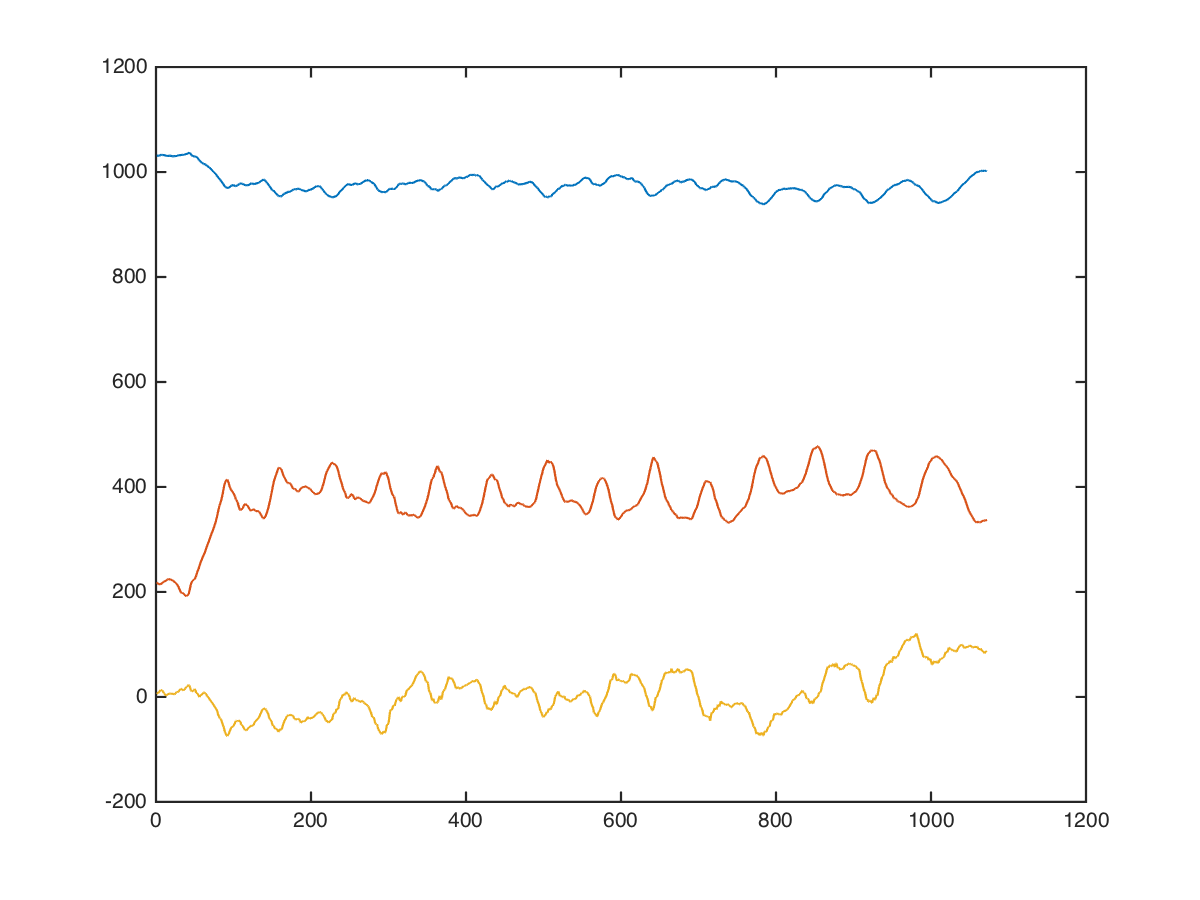

The table this chart was drawn from, first rows:
arms, triceps-dips, -1, 15, 1040, 232, -40
arms, triceps-dips, -1, 15, 1040, 271, -9
arms, triceps-dips, -1, 15, 1040, 249, 7
arms, triceps-dips, -1, 15, 1055, 233, -52
arms, triceps-dips, -1, 15, 1041, 239, -27
arms, triceps-dips, -1, 15, 1033, 226, -45
arms, triceps-dips, -1, 15, 1025, 189, 1
arms, triceps-dips, -1, 15, 1038, 164, -40
arms, triceps-dips, -1, 15, 1047, 160, 19
arms, triceps-dips, -1, 15, 1028, 173, 58
arms, triceps-dips, -1, 15, 1037, 208, 39
arms, triceps-dips, -1, 15, 1046, 204, 63
arms, triceps-dips, -1, 15, 1048, 176, 18
arms, triceps-dips, -1, 15, 1024, 168, -41
arms, triceps-dips, -1, 15, 1027, 162, -10
arms, triceps-dips, -1, 15, 1038, 177, -3
arms, triceps-dips, -1, 15, 1029, 211, -8
arms, triceps-dips, -1, 15, 1008, 219, -19
arms, triceps-dips, -1, 15, 1041, 216, 17
arms, triceps-dips, -1, 15, 1054, 231, 30
arms, triceps-dips, -1, 15, 1034, 245, 14
arms, triceps-dips, -1, 15, 1029, 262, -1
arms, triceps-dips, -1, 15, 1032, 254, 41
arms, triceps-dips, -1, 15, 1028, 240, 45
arms, triceps-dips, -1, 15, 1028, 257, -17
arms, triceps-dips, -1, 15, 1040, 268, -72
arms, triceps-dips, -1, 15, 1040, 279, -42
arms, triceps-dips, -1, 15, 1017, 292, 12
arms, triceps-dips, -1, 15, 1011, 288, 8
arms, triceps-dips, -1, 15, 1034, 278, 8
arms, triceps-dips, -1, 15, 1042, 280, 5
arms, triceps-dips, -1, 15, 1023, 304, -24
arms, triceps-dips, -1, 15, 1008, 289, -41
arms, triceps-dips, -1, 15, 1013, 264, 11
arms, triceps-dips, -1, 15, 1024, 267, 6
arms, triceps-dips, -1, 15, 1019, 267, -46
arms, triceps-dips, -1, 15, 1006, 249, -35
arms, triceps-dips, -1, 15, 1004, 226, -3
arms, triceps-dips, -1, 15, 1018, 202, 38
arms, triceps-dips, -1, 15, 1022, 188, -20
arms, triceps-dips, -1, 15, 1016, 203, -24
arms, triceps-dips, -1, 15, 1015, 209, 9
arms, triceps-dips, -1, 15, 1011, 172, 24
arms, triceps-dips, -1, 15, 1032, 153, 72
arms, triceps-dips, -1, 15, 1075, 159, 116
arms, triceps-dips, -1, 15, 1039, 153, 78
arms, triceps-dips, -1, 15, 1033, 160, -8
arms, triceps-dips, -1, 15, 1039, 160, -5
arms, triceps-dips, -1, 15, 1032, 160, 34
arms, triceps-dips, -1, 15, 1040, 152, 64
arms, triceps-dips, -1, 15, 1040, 168, 48
arms, triceps-dips, -1, 15, 1048, 168, 56
arms, triceps-dips, -1, 15, 1056, 191, 40
arms, triceps-dips, -1, 15, 1056, 215, 17
arms, triceps-dips, -1, 15, 1063, 223, 83
arms, triceps-dips, -1, 15, 1057, 239, 44
arms, triceps-dips, -1, 15, 1056, 233, -31
arms, triceps-dips, -1, 15, 1042, 225, -47
arms, triceps-dips, -1, 15, 1020, 224, -89
arms, triceps-dips, -1, 15, 1023, 231, -69
arms, triceps-dips, -1, 15, 1031, 239, -44
... 1,061 more rows
